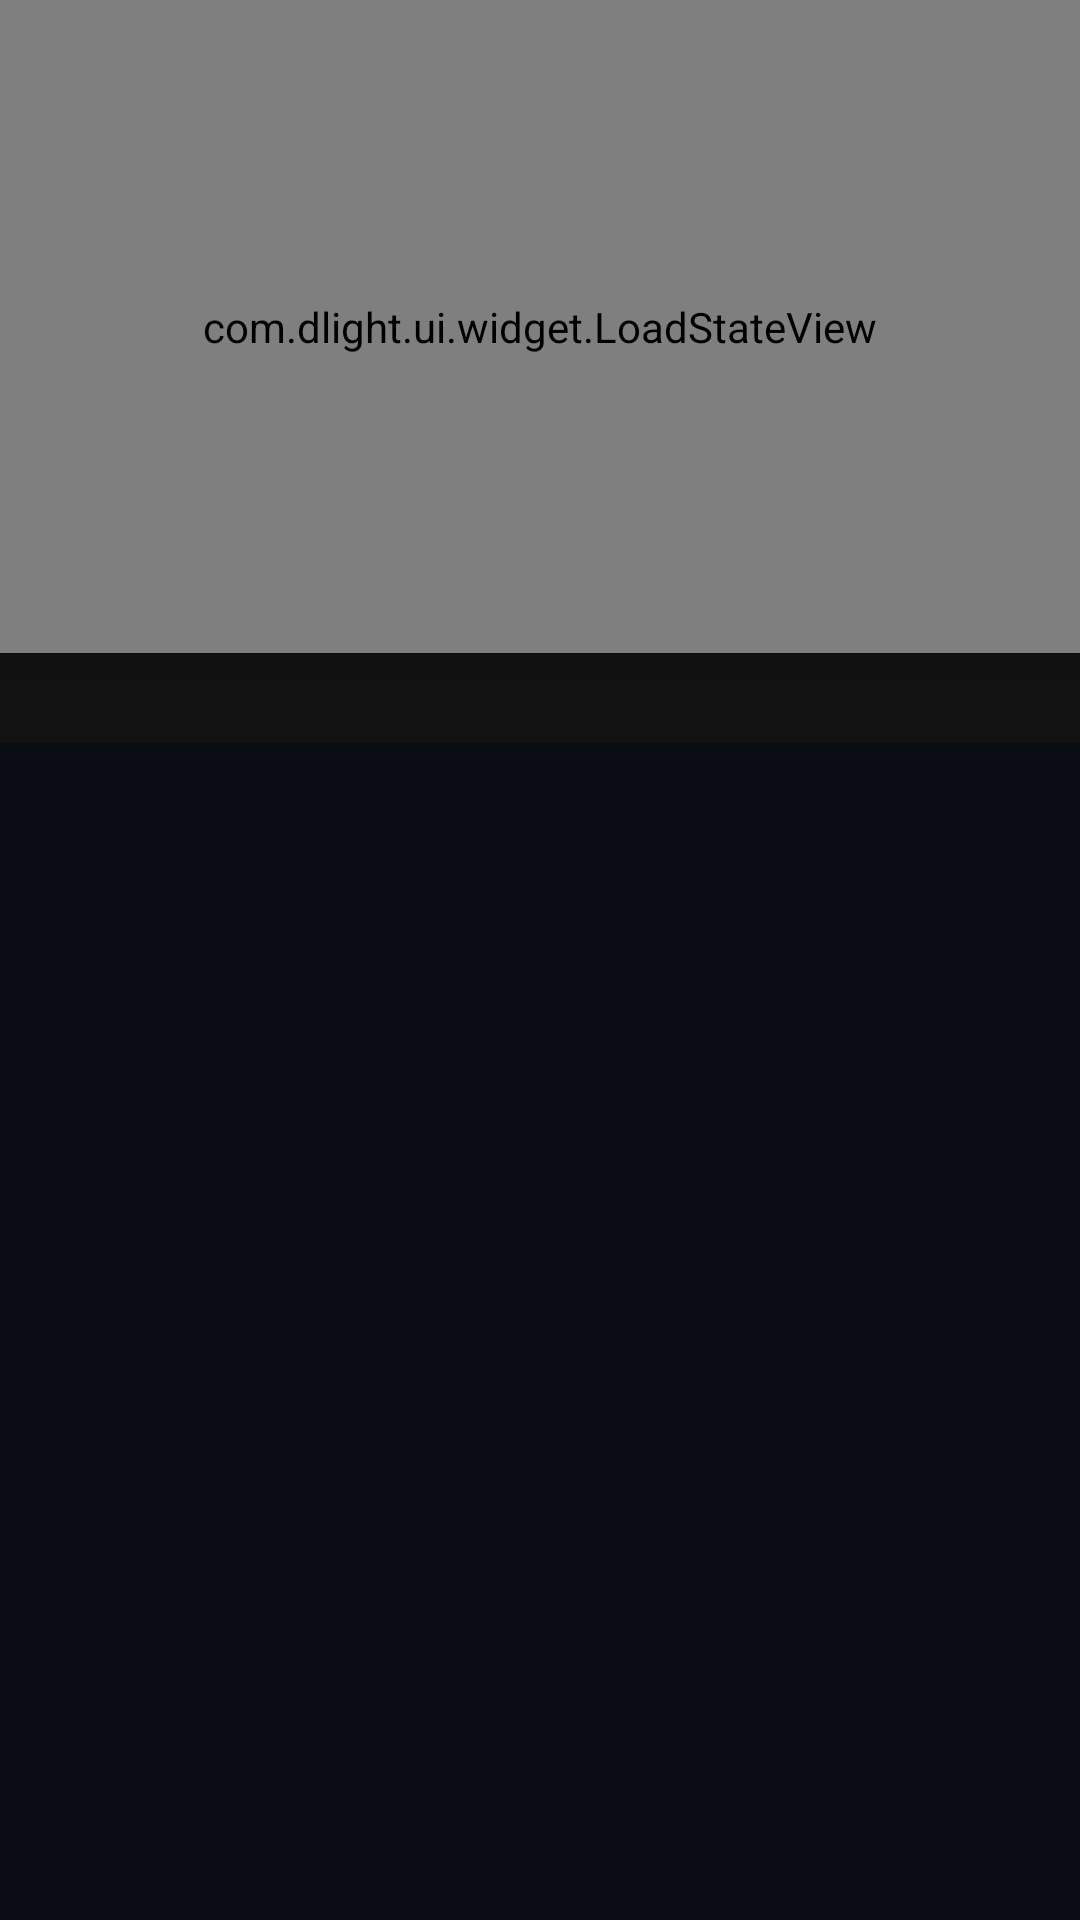

Android layout source for this screen:
<!-- AndroidManifest.xml: application theme AppTheme -->
<!-- res/layout/activity_danmaku_layout.xml -->
<?xml version="1.0" encoding="utf-8"?>
<androidx.constraintlayout.widget.ConstraintLayout
    xmlns:android="http://schemas.android.com/apk/res/android"
    xmlns:app="http://schemas.android.com/apk/res-auto"
    android:id="@+id/activity_detail_player"
    android:layout_width="match_parent"
    android:layout_height="match_parent">

    <com.dlight.ui.player.DanmakuVideoPlayer
        android:id="@+id/danmaku_player"
        android:layout_width="0dp"
        android:layout_height="0dp"
        app:layout_constraintTop_toTopOf="parent"
        app:layout_constraintStart_toStartOf="parent"
        app:layout_constraintEnd_toEndOf="parent"
        app:layout_constraintHeight_percent="0.34" />

    <com.dlight.ui.widget.LoadStateView
        android:id="@+id/player_load_state"
        android:layout_width="0dp"
        android:layout_height="0dp"
        android:background="@color/dark_bg"
        android:clickable="true"
        android:elevation="8dp"
        android:focusable="true"
        app:layout_constraintTop_toTopOf="@id/danmaku_player"
        app:layout_constraintStart_toStartOf="@id/danmaku_player"
        app:layout_constraintEnd_toEndOf="@id/danmaku_player"
        app:layout_constraintBottom_toBottomOf="@id/danmaku_player" />

    <LinearLayout
        android:id="@+id/viewpager_container"
        android:layout_width="0dp"
        android:layout_height="0dp"
        android:orientation="vertical"
        app:layout_constraintTop_toBottomOf="@id/danmaku_player"
        app:layout_constraintStart_toStartOf="parent"
        app:layout_constraintEnd_toEndOf="parent"
        app:layout_constraintBottom_toBottomOf="parent">

        <com.google.android.material.tabs.TabLayout
            android:id="@+id/tab_layout"
            android:layout_width="match_parent"
            android:layout_height="30dp" />

        <androidx.viewpager2.widget.ViewPager2
            android:id="@+id/view_pager"
            android:layout_width="match_parent"
            android:layout_height="0dp"
            android:layout_weight="1" />
    </LinearLayout>
</androidx.constraintlayout.widget.ConstraintLayout>
<!-- resources referenced by this layout -->
<resources>
  <color name="dark_bg">#0A0E14</color>
  <style name="AppTheme" parent="Theme.MaterialComponents.NoActionBar">
          
          <item name="colorPrimary">@color/brand_500</item>
          <item name="colorPrimaryDark">@color/brand_700</item>
          <item name="colorAccent">@color/brand_500</item>
          <item name="colorSecondary">@color/accent_500</item>
          <item name="colorOnPrimary">@color/text_on_brand</item>
  
          
          <item name="android:windowBackground">@color/dark_bg</item>
          <item name="android:colorBackground">@color/dark_bg</item>
  
          
          <item name="android:textColorPrimary">@color/text_primary</item>
          <item name="android:textColorSecondary">@color/text_secondary</item>
          <item name="android:textColorTertiary">@color/text_tertiary</item>
          <item name="android:textColorHint">@color/text_tertiary</item>
  
          
          <item name="android:statusBarColor">@color/dark_bg</item>
          <item name="android:windowLightStatusBar" tools:targetApi="m">false</item>
          <item name="android:navigationBarColor">@color/dark_bg</item>
          <item name="android:windowLightNavigationBar" tools:targetApi="o_mr1">false</item>
  
          
          <item name="alertDialogTheme">@style/AlertDialogCustom</item>
      </style>
  <color name="brand_500">#00D1FF</color>
  <color name="brand_700">#0089B7</color>
  <color name="accent_500">#7000FF</color>
  <color name="text_on_brand">#FFFFFF</color>
  <color name="text_primary">#E6EDF3</color>
  <color name="text_secondary">#8B949E</color>
  <color name="text_tertiary">#6E7681</color>
  <style name="AlertDialogCustom" parent="Theme.MaterialComponents.Dialog.Alert">
          <item name="colorPrimary">@color/brand_500</item>
          <item name="colorAccent">@color/brand_500</item>
          <item name="android:background">@color/dark_card</item>
          <item name="android:textColor">@color/text_primary</item>
          <item name="android:textColorPrimary">@color/text_primary</item>
          <item name="android:textColorSecondary">@color/text_secondary</item>
          <item name="buttonBarPositiveButtonStyle">@style/AlertDialogButton</item>
          <item name="buttonBarNegativeButtonStyle">@style/AlertDialogButton</item>
      </style>
  <color name="dark_card">#151921</color>
  <style name="AlertDialogButton" parent="Widget.MaterialComponents.Button.TextButton.Dialog">
          <item name="android:textColor">@color/brand_500</item>
          <item name="android:textAllCaps">false</item>
      </style>
</resources>
